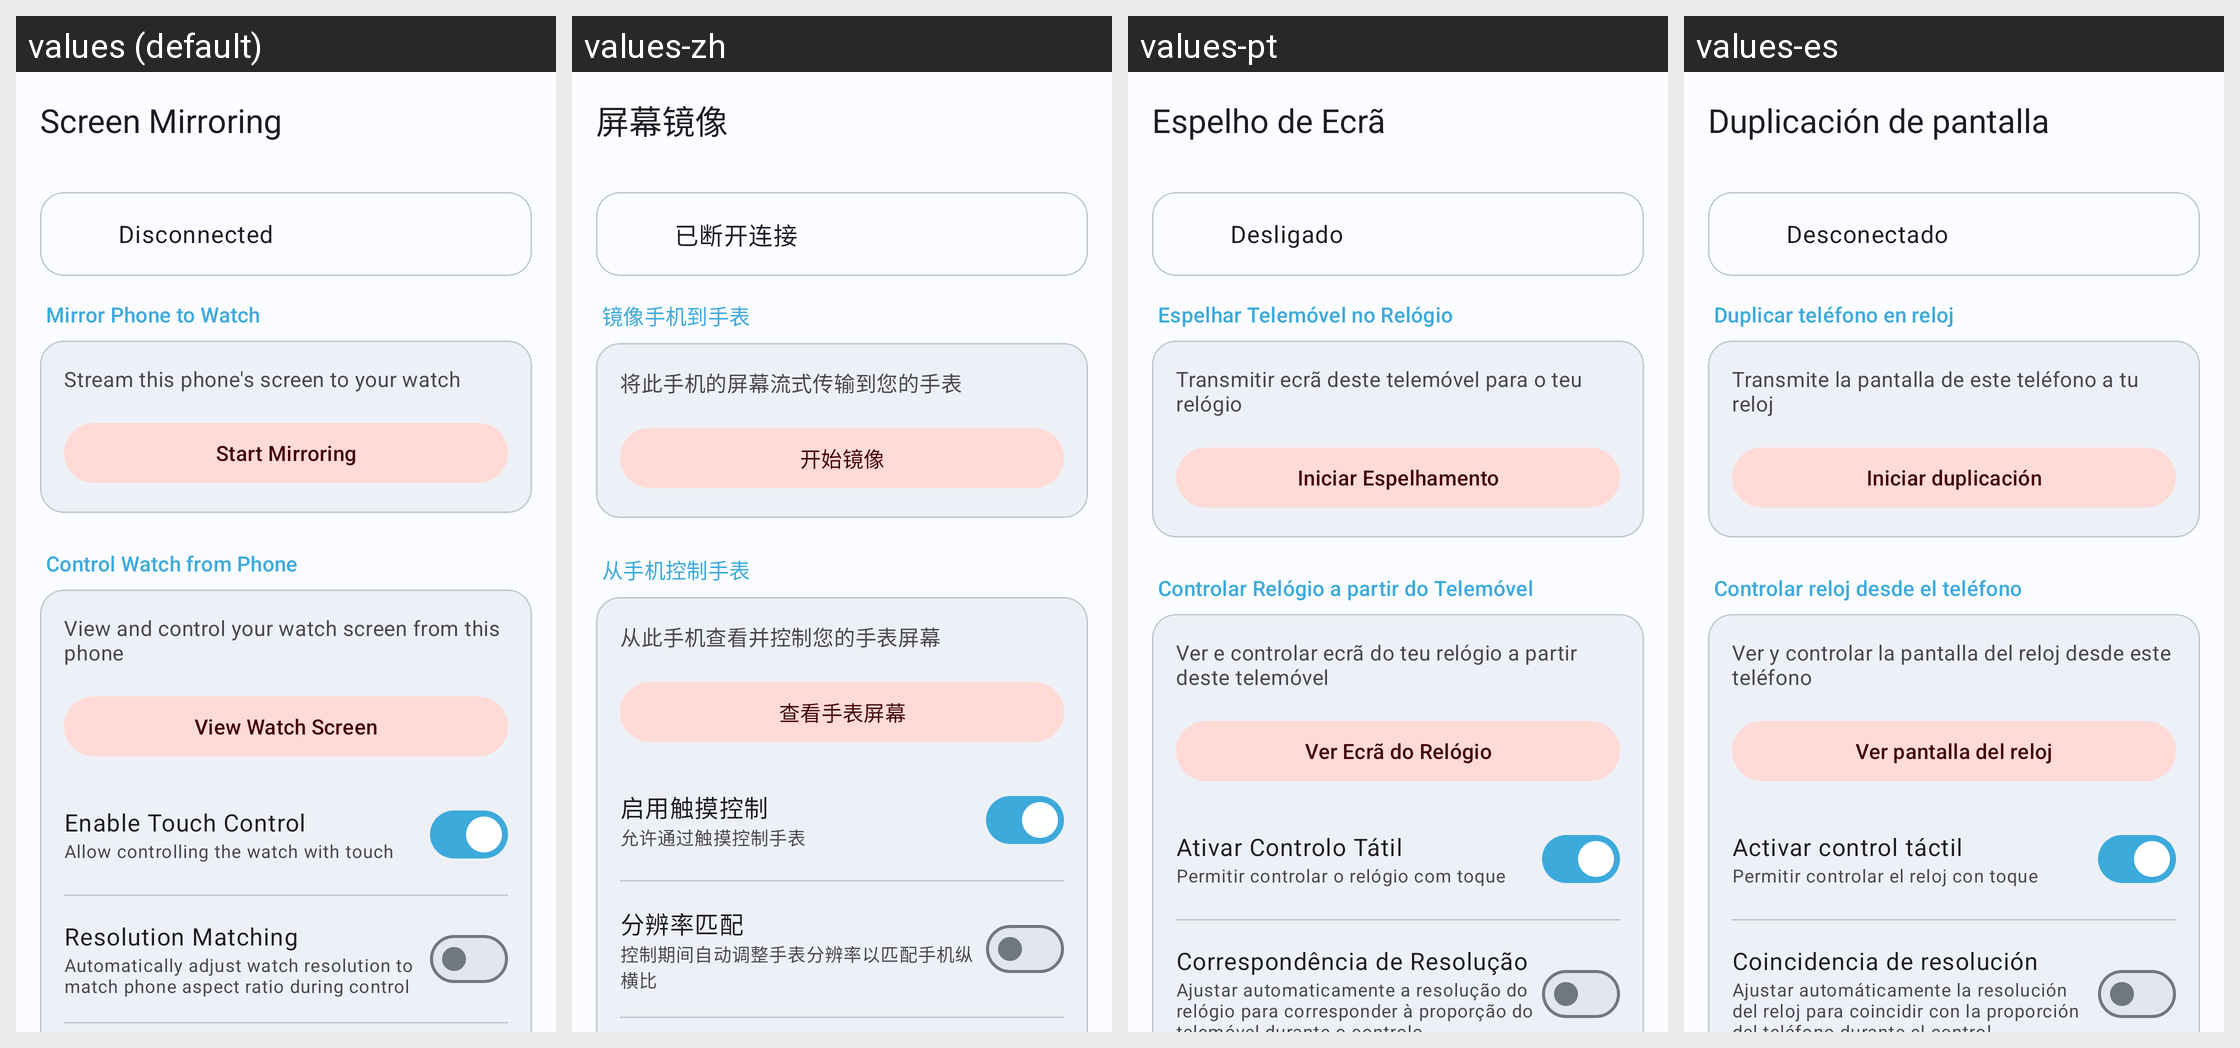

This grid shows one Android layout under several languages. Give, for every string resource on the screen, its name, the default text and each shown locale's text.
Android screen res/layout/activity_mirror_settings.xml rendered under 4 locales, left to right: values (default), values-zh, values-pt, values-es. Device: Nexus 5 (rendered at 1080×1920; each locale shown at half size, 540×960, under a caption strip naming it); theme Theme.Smartwatch.
Other locales in the repository, not shown: values-nb.
Strings drawn on this screen, with the default value and each locale's value (text and hints the layout hard-codes, and strings that could not be matched under every locale, appear in the picture but are not listed):

menu_mirroring
  values: Screen Mirroring
  values-zh: 屏幕镜像
  values-pt: Espelho de Ecrã
  values-es: Duplicación de pantalla

status_disconnected
  values: Disconnected
  values-zh: 已断开连接
  values-pt: Desligado
  values-es: Desconectado

remote_mirror_phone
  values: Mirror Phone to Watch
  values-zh: 镜像手机到手表
  values-pt: Espelhar Telemóvel no Relógio
  values-es: Duplicar teléfono en reloj

remote_mirror_phone_desc
  values: Stream this phone's screen to your watch
  values-zh: 将此手机的屏幕流式传输到您的手表
  values-pt: Transmitir ecrã deste telemóvel para o teu relógio
  values-es: Transmite la pantalla de este teléfono a tu reloj

mirror_start
  values: Start Mirroring
  values-zh: 开始镜像
  values-pt: Iniciar Espelhamento
  values-es: Iniciar duplicación

remote_control_watch
  values: Control Watch from Phone
  values-zh: 从手机控制手表
  values-pt: Controlar Relógio a partir do Telemóvel
  values-es: Controlar reloj desde el teléfono

remote_control_watch_desc
  values: View and control your watch screen from this phone
  values-zh: 从此手机查看并控制您的手表屏幕
  values-pt: Ver e controlar ecrã do teu relógio a partir deste telemóvel
  values-es: Ver y controlar la pantalla del reloj desde este teléfono

mirror_view_watch
  values: View Watch Screen
  values-zh: 查看手表屏幕
  values-pt: Ver Ecrã do Relógio
  values-es: Ver pantalla del reloj

mirror_enable_touch
  values: Enable Touch Control
  values-zh: 启用触摸控制
  values-pt: Ativar Controlo Tátil
  values-es: Activar control táctil

mirror_enable_touch_desc
  values: Allow controlling the watch with touch
  values-zh: 允许通过触摸控制手表
  values-pt: Permitir controlar o relógio com toque
  values-es: Permitir controlar el reloj con toque

remote_res_matching
  values: Resolution Matching
  values-zh: 分辨率匹配
  values-pt: Correspondência de Resolução
  values-es: Coincidencia de resolución

remote_res_matching_desc
  values: Automatically adjust watch resolution to match phone aspect ratio during control
  values-zh: 控制期间自动调整手表分辨率以匹配手机纵横比
  values-pt: Ajustar automaticamente a resolução do relógio para corresponder à proporção do telemóvel durante o controlo
  values-es: Ajustar automáticamente la resolución del reloj para coincidir con la proporción del teléfono durante el control
